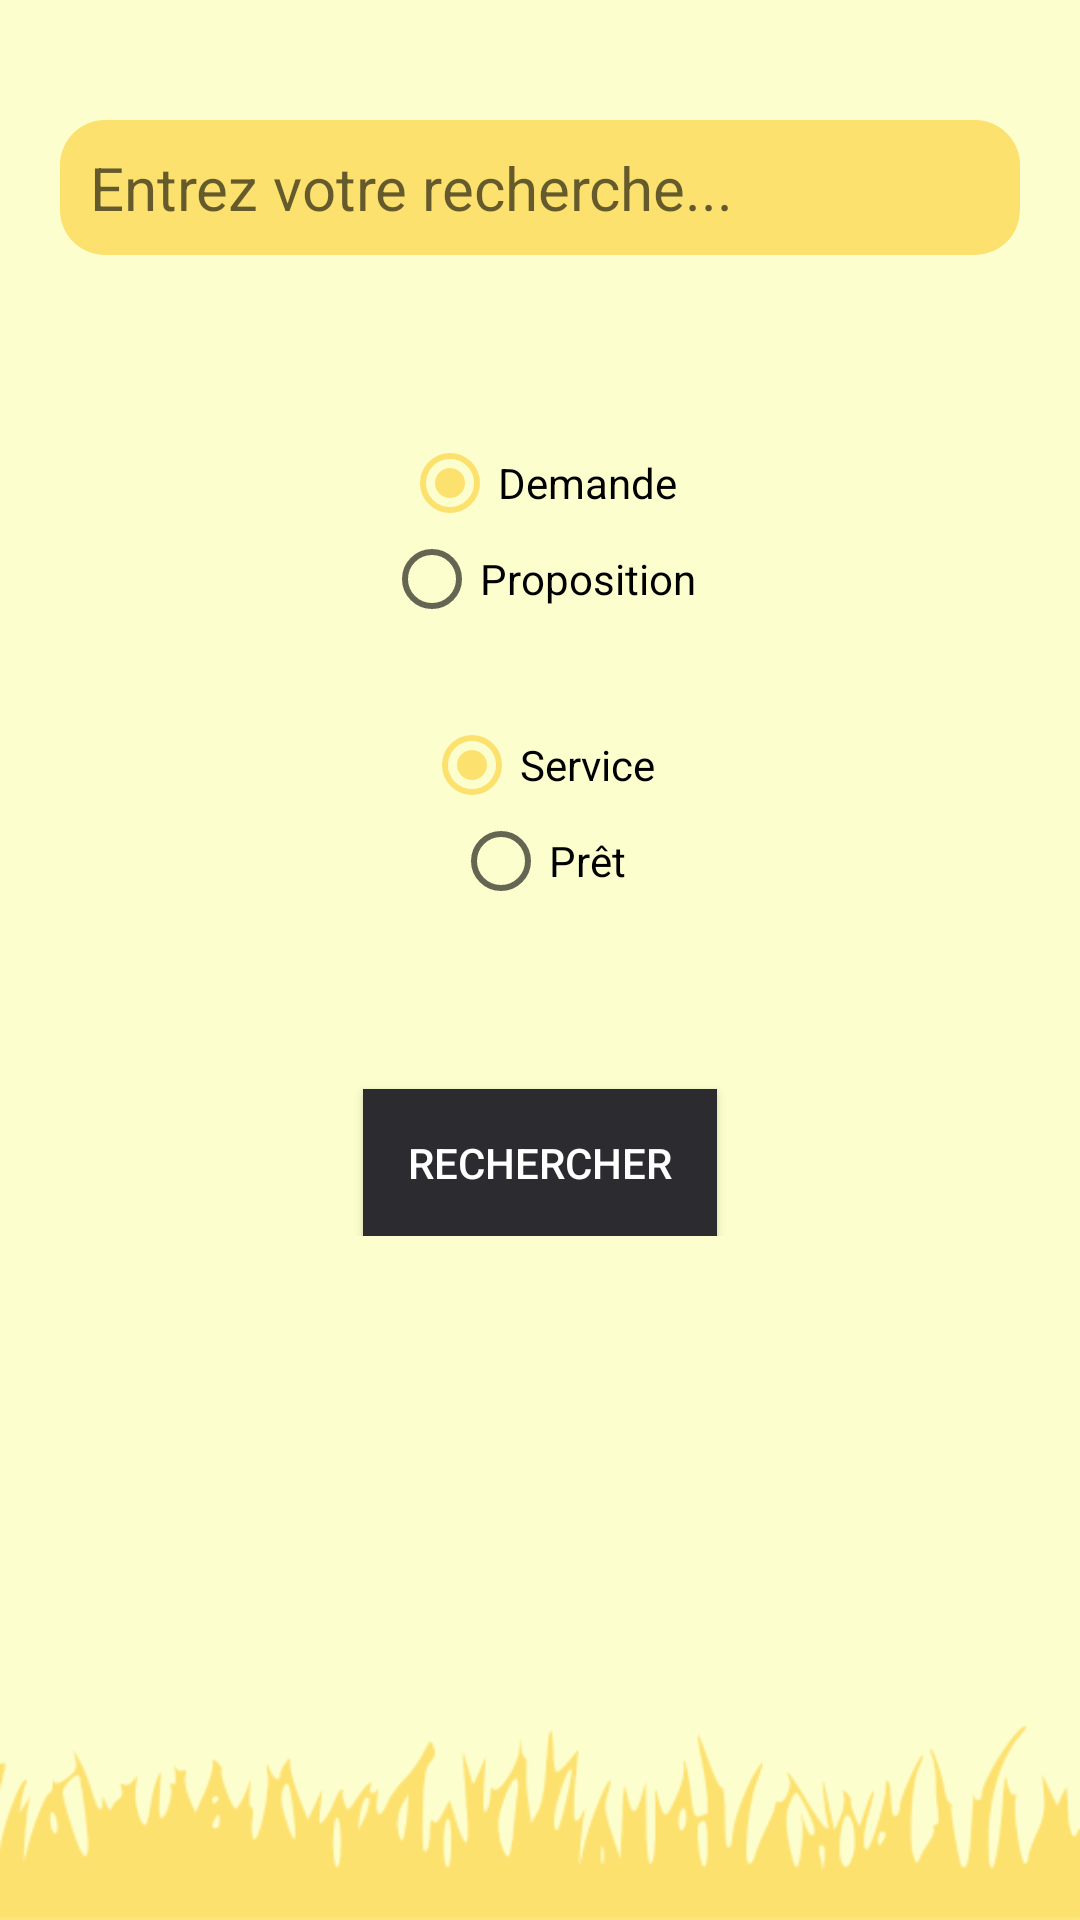

This screen was rendered from an Android layout file. Write that file and the resources it references.
<!-- AndroidManifest.xml: application theme AppTheme -->
<!-- res/layout/fragment_search.xml -->
<?xml version="1.0" encoding="utf-8"?>
<ScrollView xmlns:android="http://schemas.android.com/apk/res/android"
    xmlns:tools="http://schemas.android.com/tools"
    android:layout_width="match_parent"
    android:layout_height="match_parent"
    android:background="@drawable/backgroundsearch"
    tools:context=".SearchFragment">

    <LinearLayout
        android:layout_width="match_parent"
        android:layout_height="match_parent"
        android:orientation="vertical">

        <EditText
            android:id="@+id/search_txt"
            android:layout_width="match_parent"
            android:layout_height="45dp"
            android:layout_marginLeft="20dp"
            android:layout_marginTop="40dp"
            android:layout_marginRight="20dp"
            android:layout_marginBottom="50dp"
            android:background="@drawable/corner"
            android:hint="Entrez votre recherche..."
            android:inputType="text"
            android:paddingLeft="10dp"
            android:textCursorDrawable="@color/black"
            android:textSize="20sp" />

        <LinearLayout
            android:layout_width="match_parent"
            android:layout_height="wrap_content"
            android:layout_margin="10dp"
            android:orientation="vertical">

            <LinearLayout
                android:layout_width="match_parent"
                android:layout_height="wrap_content"
                android:orientation="horizontal">

                <RadioGroup
                    android:id="@+id/search_DP_radioGroup"
                    android:layout_width="match_parent"
                    android:layout_height="wrap_content">

                    <RadioButton
                        android:id="@+id/search_demande_radio"
                        android:layout_width="wrap_content"
                        android:layout_height="wrap_content"
                        android:layout_gravity="center_horizontal"
                        android:checked="true"
                        android:text="Demande" />

                    <RadioButton
                        android:id="@+id/search_propostion_radio"
                        android:layout_width="wrap_content"
                        android:layout_height="wrap_content"
                        android:layout_gravity="center_horizontal"
                        android:text="Proposition" />

                </RadioGroup>
            </LinearLayout>

            <Space
                android:layout_width="match_parent"
                android:layout_height="30dp"></Space>

            <LinearLayout
                android:layout_width="match_parent"
                android:layout_height="wrap_content"
                android:orientation="horizontal">

                <RadioGroup
                    android:id="@+id/search_SP_radioGroup"
                    android:layout_width="match_parent"
                    android:layout_height="wrap_content">

                    <RadioButton
                        android:id="@+id/search_service_radio"
                        android:layout_width="wrap_content"
                        android:layout_height="wrap_content"
                        android:layout_gravity="center_horizontal"
                        android:checked="true"
                        android:text="Service" />

                    <RadioButton
                        android:id="@+id/search_pret_radio"
                        android:layout_width="wrap_content"
                        android:layout_height="wrap_content"
                        android:layout_gravity="center_horizontal"
                        android:text="Prêt" />
                </RadioGroup>
            </LinearLayout>

        </LinearLayout>

        <Button
            android:id="@+id/validate_search_button"
            android:layout_width="wrap_content"
            android:layout_height="wrap_content"
            android:layout_gravity="center"
            android:layout_marginTop="50dp"
            android:background="@color/colorPrimary"
            android:padding="15dp"
            android:text="Rechercher"
            android:textColor="@color/white" />

    </LinearLayout>
</ScrollView>
<!-- resources referenced by this layout -->
<resources>
  <color name="black">#000</color>
  <color name="colorPrimary">#2B2B30</color>
  <color name="white">#fff</color>
  <!-- drawable backgroundsearch: png bitmap (drawable, 23998 bytes) -->
  <!-- drawable corner (drawable) -->
  <?xml version="1.0" encoding="utf-8"?>
  <shape xmlns:android="http://schemas.android.com/apk/res/android"
      android:shape="rectangle">
  
      <solid android:color="@color/colorAccent"/>
      <corners android:bottomRightRadius="15dp"
          android:bottomLeftRadius="15dp"
          android:topLeftRadius="15dp"
          android:topRightRadius="15dp"/>
  
  </shape>
  <style name="AppTheme" parent="Theme.AppCompat.Light.DarkActionBar">
          
          <item name="colorPrimary">@color/colorPrimary</item>
          <item name="colorPrimaryDark">@color/colorPrimaryDark</item>
          <item name="colorAccent">@color/colorAccent</item>
          <item name="android:windowAnimationStyle">@style/CustomActivityAnimation </item>
      </style>
  <color name="colorAccent">#FDE16F</color>
  <color name="colorPrimaryDark">#000</color>
  <style name="CustomActivityAnimation" parent="@android:style/Animation.Activity">
      <item name="android:activityOpenEnterAnimation">@anim/slide_in_right</item>
      <item name="android:activityOpenExitAnimation">@anim/slide_out_left</item>
      <item name="android:activityCloseEnterAnimation">@anim/slide_in_left</item>
      <item name="android:activityCloseExitAnimation">@anim/slide_out_right</item>
  </style>
</resources>
